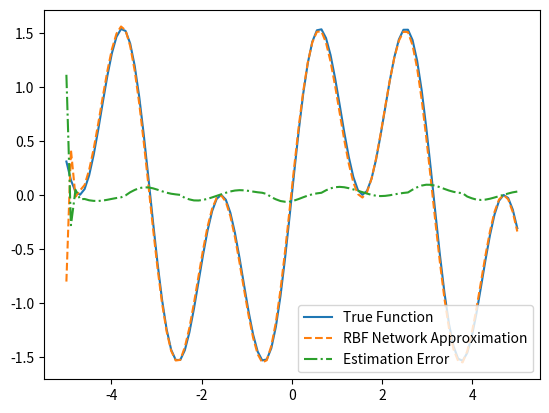

The matplotlib source for this figure:
import numpy as np

# RBF Neural Network Class
class RBFNet:
    def __init__(self, num_inputs, num_rbfs, output_dim, learning_rate=0.01):
        # Randomly initialize centers, widths, and weights
        self.centers = np.array([np.linspace(-10, 10, num_rbfs) for _ in range(num_inputs)]).T   # Centers of RBFs
        self.sigmas = 5.0  # Widths of RBFs
        self.eta = 0.5
        self.beta = 0.5
        self.weights = np.random.randn(num_rbfs, output_dim)  # Weights from RBF layer to output
        self.learning_rate = learning_rate

        self.weights1 = self.weights
        self.weights2 = self.weights

    # Forward pass
    def predict(self, x, error):
        rbf_activations = np.array([self.rbf(x, self.centers[i], self.sigmas) for i in range(len(self.centers))])

        # Update weight
        weights_dot =  self.learning_rate * (np.outer(rbf_activations, error) - 
                                             self.eta * np.linalg.norm(error) * self.weights)
        
        self.weights += weights_dot + self.beta*(self.weights1 - self.weights2)
        self.weights2 = self.weights1
        self.weights1 = self.weights
        
        output = np.dot(rbf_activations, self.weights)  # Linear combination of RBF outputs
        return output
    
    @staticmethod
    # Radial Basis Function (Gaussian)
    def rbf(x, c, s):
        return np.exp(-np.linalg.norm(x - c) ** 2 / (s ** 2))

# Example data: simple 1D function (y = sin(x)) to approximate
def generate_data():
    X = np.linspace(-5, 5, 100)  # 100 points between -5 and 5
    Y = np.sin(X) + np.sin(3*X)
    return X, Y

if __name__ == "__main__":
    # Initialize RBF Network
    rbf_net = RBFNet(num_inputs=1, num_rbfs=20, output_dim=1, learning_rate=0.2)

    # Generate training data
    X_train, Y_train = generate_data()

    # Test the model on new data
    Y_pred = []
    y_cur = 0
    for i in range(X_train.shape[0]):
        # print(i)
        x = X_train[i]
        y_train = Y_train[i]
        y_pred = rbf_net.predict(np.array([x]), error=y_train-y_cur)
        y_cur = y_pred
        Y_pred.append(y_pred)

    Y_pred = np.array(Y_pred).flatten()

    # Plotting the results
    import matplotlib.pyplot as plt
    plt.plot(X_train, Y_train, label="True Function")
    plt.plot(X_train, Y_pred, label="RBF Network Approximation", linestyle='dashed')
    plt.plot(X_train, Y_train-Y_pred, label="Estimation Error", linestyle='-.')
    plt.legend()
    plt.show()
